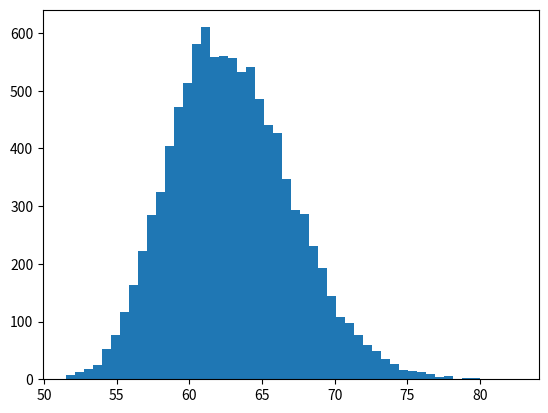

Generate this figure with matplotlib:
import numpy as np
import math
import matplotlib.pyplot as plt

number = 10000
num = 32
duration = np.array([0,9,5,9,10,8,1,10,6,3,9,10,4,2,4,10,9,9,10,1,7,9,5,5,3,8,4,2,1,7,8,0], dtype=np.int32)
opduration = duration*0.8  #Activity duration follows beta(a, b, 3- , 3+ ), a=0.8*duration, b=1.4*duration.
peduration = duration*1.4  #Activity duration follows beta(a, b, 3- , 3+ ), a=0.8*duration, b=1.4*duration.
succ = [[1,2,3],[4,9,10],[6,12,17],[5,8,15],[14],[7,11,16],[21],[13],[21],[13,28,30],[20],[29],[15,24],[24],[18],[19,25],[22],[21],[20,22],[23],[27],[24,28],[29],[27,30],[25],[26],[27],[29],[31],[31],[31],[]]

def simulation():
    activity_prec=[[] for _ in range(num)]
    for i in range(num):
        for j in succ[i]:
            activity_prec[j].append(i)
    pro_masp=[]
    for i in range(number):
        early_start=[0 for _ in range(num)]
        early_finish=[0 for _ in range(num)]
        early_finish[0]=early_start[0]+opduration[0]+\
            np.random.beta(3-math.sqrt(2),3+math.sqrt(2))*peduration[0]
        for i in range(1,num):
            early_start[i] = max(early_finish[j] for j in activity_prec[i]) 
            early_finish[i] = early_start[i]+opduration[i]+\
                np.random.beta(3-math.sqrt(2),3+math.sqrt(2))*peduration[i]
        pro_masp.append(early_finish[-1]) 
    return pro_masp

if __name__ == "__main__":
	pro_masp=simulation()
	plt.hist(pro_masp, bins=50)   #histprogram of the project duration ditribution
	pro=sum(map(lambda x: x<=54,pro_masp))/number  #the probability that the project can be finished before 54 days
print(pro*100.00)
print("Probability is", pro*10000)